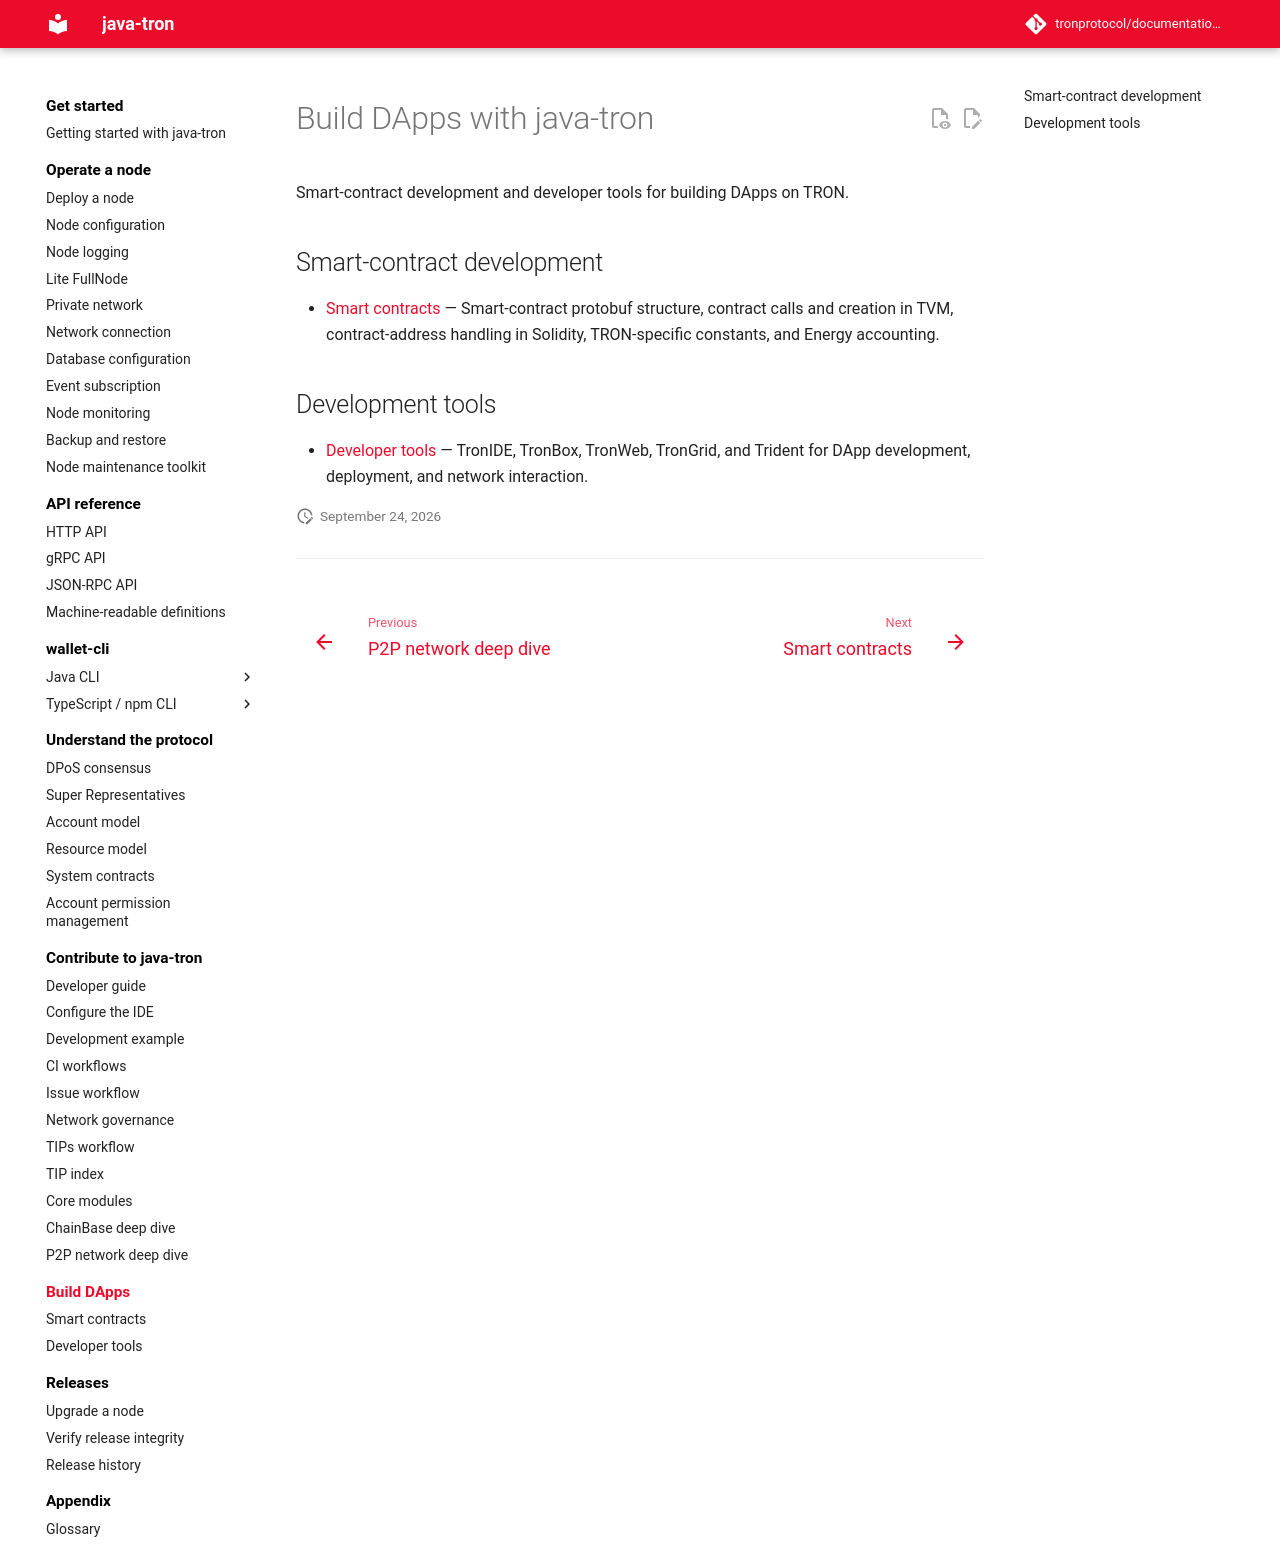

repository: tronprotocol/documentation-en · page: contracts/index.html · generator: mkdocs

# Build DApps with java-tron

Smart-contract development and developer tools for building DApps on TRON.

## Smart-contract development

- [Smart contracts](contract.md) — Smart-contract protobuf structure, contract calls and creation in TVM, contract-address handling in Solidity, TRON-specific constants, and Energy accounting.

## Development tools

- [Developer tools](tools.md) — TronIDE, TronBox, TronWeb, TronGrid, and Trident for DApp development, deployment, and network interaction.
